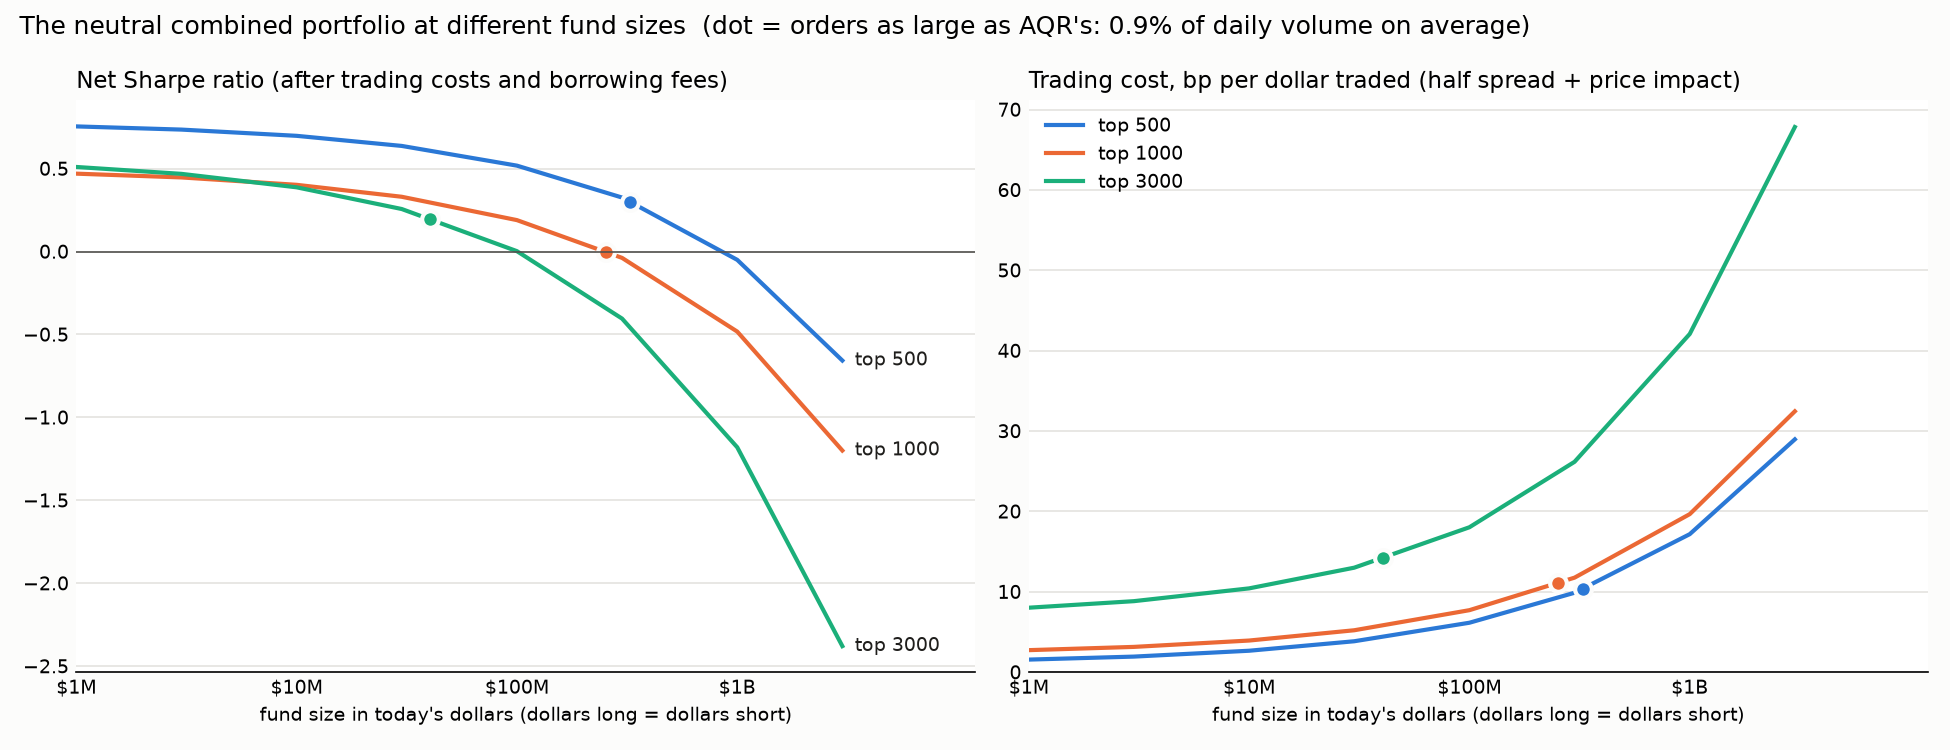

The table this chart was drawn from, first rows:
universe, fund size $, gross mean % per month, spread bp per $ traded, impact bp per $ traded, cost bp per $ traded, trading cost % per month, net mean % per month, net t-stat, net NW t-stat, net annual Sharpe, net annual Sharpe, last 10 years, average order % of daily volume, share of $ in orders above 13.1%
top 500, 1000000, 0.4311, 1.049, 0.5096, 1.559, 0.0395, 0.3708, 3.443, 4.101, 0.7543, 0.8307, 0.002759, 0.0
top 500, 3000000, 0.4311, 1.049, 0.8827, 1.932, 0.04896, 0.3613, 3.355, 3.997, 0.7351, 0.8121, 0.008277, 0.0
top 500, 10000000, 0.4311, 1.049, 1.612, 2.66, 0.06743, 0.3429, 3.184, 3.792, 0.6975, 0.7757, 0.02759, 0.0
top 500, 30000000, 0.4311, 1.049, 2.791, 3.84, 0.09733, 0.313, 2.906, 3.462, 0.6366, 0.7168, 0.08277, 0.0
top 500, 100000000, 0.4311, 1.049, 5.096, 6.145, 0.1557, 0.2546, 2.363, 2.815, 0.5178, 0.6017, 0.2759, 0.0002491
top 500, 300000000, 0.4311, 1.049, 8.827, 9.876, 0.2503, 0.16, 1.485, 1.769, 0.3254, 0.4154, 0.8277, 0.003008
top 500, 1000000000, 0.4311, 1.049, 16.12, 17.16, 0.435, -0.02473, -0.2295, -0.2732, -0.05027, 0.05158, 2.759, 0.01625
top 500, 3000000000, 0.4311, 1.049, 27.91, 28.96, 0.734, -0.3237, -3, -3.57, -0.6574, -0.5367, 8.277, 0.1431
top 1000, 1000000, 0.3212, 2.181, 0.5526, 2.734, 0.06903, 0.2105, 2.143, 2.287, 0.4694, 0.519, 0.003558, 0.0
top 1000, 3000000, 0.3212, 2.181, 0.9572, 3.139, 0.07925, 0.2003, 2.039, 2.176, 0.4466, 0.498, 0.01067, 0.0
top 1000, 10000000, 0.3212, 2.181, 1.748, 3.929, 0.0992, 0.1803, 1.835, 1.959, 0.4021, 0.4571, 0.03558, 0.0
top 1000, 30000000, 0.3212, 2.181, 3.027, 5.208, 0.1315, 0.148, 1.506, 1.607, 0.3301, 0.3909, 0.1067, 2.9310463684816054e-05
top 1000, 100000000, 0.3212, 2.181, 5.526, 7.708, 0.1946, 0.0849, 0.864, 0.9216, 0.1893, 0.2616, 0.3558, 0.0007861
top 1000, 300000000, 0.3212, 2.181, 9.572, 11.75, 0.2968, -0.01724, -0.1754, -0.187, -0.03843, 0.05245, 1.067, 0.005152
top 1000, 1000000000, 0.3212, 2.181, 17.48, 19.66, 0.4963, -0.2168, -2.204, -2.346, -0.4828, -0.3553, 3.558, 0.03554
top 1000, 3000000000, 0.3212, 2.181, 30.27, 32.45, 0.8193, -0.5398, -5.477, -5.815, -1.2, -1.013, 10.67, 0.2162
top 3000, 1000000, 0.5296, 6.902, 1.112, 8.015, 0.198, 0.2483, 2.327, 2.135, 0.5098, 0.4513, 0.02229, 0.0
top 3000, 3000000, 0.5296, 6.902, 1.926, 8.829, 0.2181, 0.2282, 2.137, 1.959, 0.4682, 0.412, 0.06686, 1.2117865987096085e-05
top 3000, 10000000, 0.5296, 6.902, 3.517, 10.42, 0.2574, 0.1889, 1.767, 1.617, 0.3871, 0.3353, 0.2229, 0.0006265
top 3000, 30000000, 0.5296, 6.902, 6.092, 12.99, 0.321, 0.1253, 1.169, 1.067, 0.2562, 0.2113, 0.6686, 0.005269
top 3000, 100000000, 0.5296, 6.902, 11.12, 18.02, 0.4452, 0.001033, 0.009597, 0.008701, 0.002103, -0.03013, 2.229, 0.03116
top 3000, 300000000, 0.5296, 6.902, 19.26, 26.17, 0.6463, -0.2001, -1.846, -1.656, -0.4045, -0.4188, 6.686, 0.109
top 3000, 1000000000, 0.5296, 6.902, 35.17, 42.07, 1.039, -0.593, -5.388, -4.73, -1.18, -1.169, 22.29, 0.2801
top 3000, 3000000000, 0.5296, 6.902, 60.92, 67.82, 1.675, -1.229, -10.86, -9.188, -2.379, -2.351, 66.86, 0.4881
